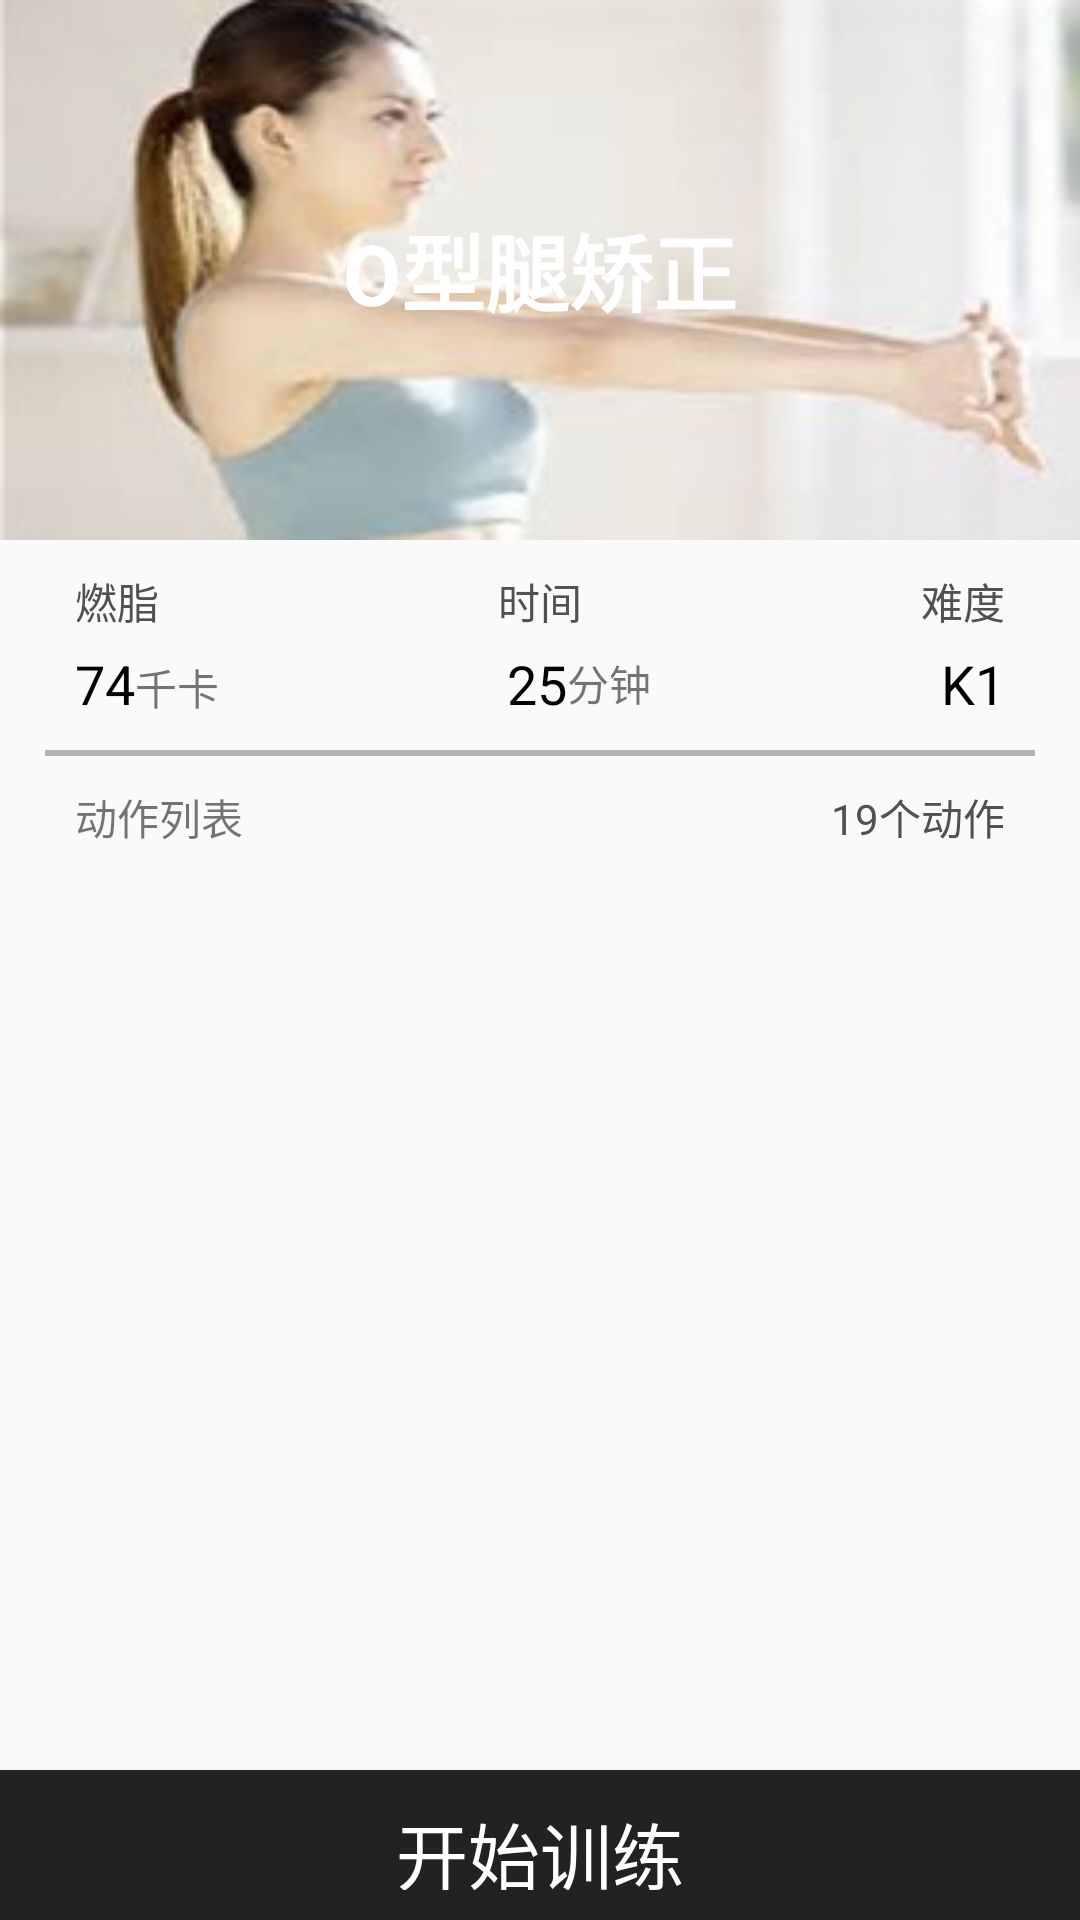

This screen was rendered from an Android layout file. Write that file and the resources it references.
<!-- AndroidManifest.xml: application theme AppTheme -->
<!-- res/layout/fragment_project_detial.xml -->
<?xml version="1.0" encoding="utf-8"?>
<RelativeLayout xmlns:android="http://schemas.android.com/apk/res/android"
    android:orientation="vertical" android:layout_width="match_parent"
    android:layout_height="match_parent">

    <LinearLayout
        android:layout_width="match_parent"
        android:layout_height="match_parent"
        android:orientation="vertical">
        <FrameLayout
            android:layout_width="match_parent"
            android:layout_height="180dp"
            >
            <ImageView
                android:id="@+id/actions_img"
                android:layout_width="match_parent"
                android:layout_height="match_parent"
                android:background="@drawable/image1"
                android:scaleType="fitXY"/>
            <TextView
                android:layout_marginLeft="15dp"
                android:layout_marginRight="15dp"
                android:id="@+id/tv_title"
                android:layout_width="wrap_content"
                android:layout_height="wrap_content"
                android:layout_gravity="center"
                android:text="O型腿矫正"
                android:textSize="28dp"
                android:textStyle="bold"
                android:textColor="#fff"/>
        </FrameLayout>
        <LinearLayout
            android:layout_marginLeft="15dp"
            android:layout_marginRight="15dp"
            android:layout_width="match_parent"
            android:layout_height="wrap_content"
            android:layout_marginTop="10dp">
            <TextView
                android:layout_width="wrap_content"
                android:layout_height="wrap_content"
                android:layout_weight="1"
                android:paddingLeft="10dp"
                android:textColor="@color/word51"
                android:text="燃脂"/>
            <TextView
                android:layout_width="wrap_content"
                android:layout_height="wrap_content"
                android:gravity="center"
                android:layout_weight="1"
                android:textColor="@color/word51"
                android:text="时间"/>
            <TextView
                android:layout_width="wrap_content"
                android:layout_height="wrap_content"
                android:gravity="right"
                android:paddingRight="10dp"
                android:textColor="@color/word51"
                android:layout_weight="1"
                android:text="难度"/>
        </LinearLayout>
        <LinearLayout
            android:layout_marginLeft="15dp"
            android:layout_marginRight="15dp"
            android:layout_width="match_parent"
            android:layout_height="wrap_content"
            android:layout_marginTop="5dp"
            android:layout_marginBottom="10dp">
            <LinearLayout
                android:layout_width="wrap_content"
                android:layout_height="wrap_content"
                android:layout_weight="1"
                android:paddingLeft="10dp">

                <TextView
                    android:layout_width="wrap_content"
                    android:layout_height="wrap_content"
                    android:text="74"
                    android:textColor="#000"
                    android:textSize="18dp"
                    android:id="@+id/tv_fat" />

                <TextView
                    android:layout_width="wrap_content"
                    android:layout_height="wrap_content"
                    android:text="千卡"/>
            </LinearLayout>
            <LinearLayout
                android:layout_width="wrap_content"
                android:layout_height="wrap_content"
                android:layout_weight="1"
                android:gravity="center">
                <TextView
                    android:id="@+id/tv_time"
                    android:layout_width="wrap_content"
                    android:layout_height="wrap_content"
                    android:text="25"
                    android:textColor="#000"
                    android:textSize="18dp"/>

                <TextView
                    android:layout_width="wrap_content"
                    android:layout_height="wrap_content"
                    android:text="分钟"/>
            </LinearLayout>
            <LinearLayout
                android:layout_width="wrap_content"
                android:layout_height="wrap_content"
                android:layout_weight="1"
                android:gravity="right"
                android:paddingRight="10dp">
                <TextView
                    android:id="@+id/tv_hard"
                    android:layout_width="wrap_content"
                    android:layout_height="wrap_content"
                    android:text="K1"
                    android:textColor="#000"
                    android:textSize="18dp"/>
            </LinearLayout>
        </LinearLayout>
        <View
            android:layout_width="match_parent"
            android:layout_height="2dp"
            android:layout_marginLeft="15dp"
            android:layout_marginRight="15dp"
            android:background="#B3B3B3"/>
        <LinearLayout
            android:layout_marginLeft="15dp"
            android:layout_marginRight="15dp"
            android:layout_width="match_parent"
            android:layout_height="wrap_content"
            android:layout_marginTop="10dp">
            <TextView
                android:layout_width="wrap_content"
                android:layout_height="wrap_content"
                android:layout_weight="1"
                android:layout_marginLeft="10dp"
                android:text="动作列表"/>
            <LinearLayout
                android:layout_width="wrap_content"
                android:layout_height="wrap_content"
                android:layout_weight="1"
                android:gravity="right"
                android:layout_marginBottom="10dp">
                <TextView
                    android:id="@+id/tv_action_count"
                    android:layout_width="wrap_content"
                    android:layout_height="wrap_content"
                    android:text="19"
                    android:textColor="@color/word51"/>
                <TextView
                    android:layout_width="wrap_content"
                    android:layout_height="wrap_content"
                    android:layout_marginRight="10dp"
                    android:text="个动作"
                    android:textColor="@color/word51"/>
            </LinearLayout>
        </LinearLayout>

        <android.support.v7.widget.RecyclerView
            android:layout_width="match_parent"
            android:layout_height="100dp"
            android:id="@+id/recyclerView">

        </android.support.v7.widget.RecyclerView>

    </LinearLayout>

    <Button
        android:id="@+id/btn_startTrain"
        android:layout_alignParentBottom="true"
        android:layout_width="match_parent"
        android:layout_height="50dp"
        android:textColor="#fff"
        android:padding="10dp"
        android:textSize="24sp"
        android:background="@drawable/btn_shipin_selector"
        android:text="开始训练"/>

</RelativeLayout>
<!-- resources referenced by this layout -->
<resources>
  <color name="word51">#515151</color>
  <!-- drawable btn_shipin_selector (drawable) -->
  <?xml version="1.0" encoding="utf-8"?>
  <selector xmlns:android="http://schemas.android.com/apk/res/android" >
      <item android:state_pressed="true" android:drawable="@color/aa"></item>
      <item android:state_pressed="false" android:drawable="@color/title_color_bg"></item>
      <item android:drawable="@color/title_color_bg"></item>
  </selector>
  <!-- drawable image1: jpeg bitmap (drawable-xhdpi, 8634 bytes) -->
  <style name="AppTheme" parent="Theme.AppCompat.Light">
          <item name="android:windowNoTitle">true</item>
  
      </style>
  <color name="aa">#AAAAAA</color>
  <color name="title_color_bg">#212322</color>
</resources>
